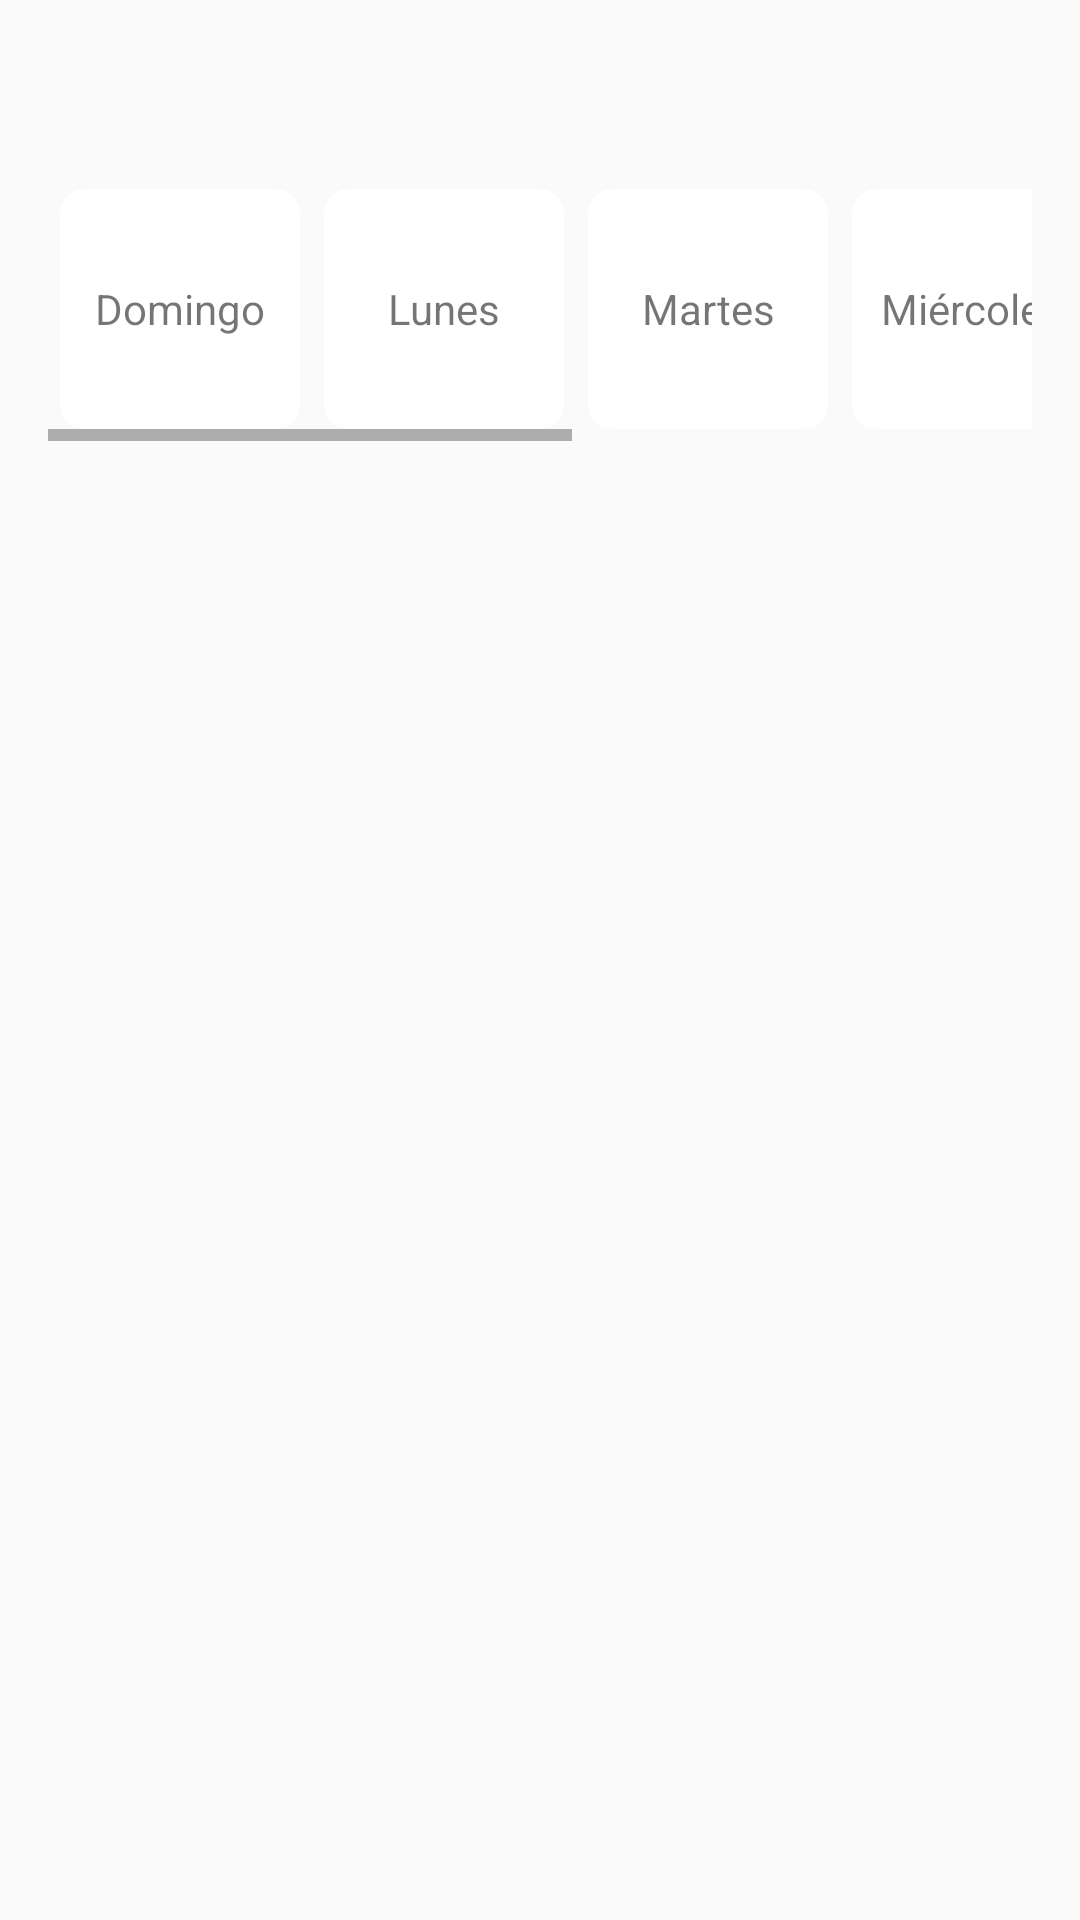

Here is an Android app screen rendered from its layout file. Give the layout XML and the strings, colors and styles it references.
<!-- AndroidManifest.xml: application theme Theme.MiGym -->
<!-- res/layout/fragment_calendar.xml -->
<?xml version="1.0" encoding="utf-8"?>
<LinearLayout xmlns:android="http://schemas.android.com/apk/res/android"
    xmlns:app="http://schemas.android.com/apk/res-auto"
    android:layout_width="match_parent"
    android:layout_height="match_parent"
    android:orientation="vertical"
    android:padding="16dp">

    <TextView
        android:id="@+id/current_date"
        android:layout_width="match_parent"
        android:layout_height="wrap_content"
        android:layout_marginBottom="16dp"
        android:textAppearance="?attr/textAppearanceHeadline6" />

    <HorizontalScrollView
        android:layout_width="match_parent"
        android:layout_height="wrap_content"
        android:layout_marginBottom="16dp">

        <LinearLayout
            android:layout_width="wrap_content"
            android:layout_height="wrap_content"
            android:orientation="horizontal">

            <com.google.android.material.card.MaterialCardView
                android:id="@+id/sundayCard"
                style="@style/Widget.Material3.CardView.Filled"
                android:layout_width="80dp"
                android:layout_height="80dp"
                android:layout_margin="4dp"
                app:cardCornerRadius="8dp">

                <TextView
                    android:layout_width="match_parent"
                    android:layout_height="match_parent"
                    android:gravity="center"
                    android:text="@string/sunday" />
            </com.google.android.material.card.MaterialCardView>

            <com.google.android.material.card.MaterialCardView
                android:id="@+id/mondayCard"
                style="@style/Widget.Material3.CardView.Filled"
                android:layout_width="80dp"
                android:layout_height="80dp"
                android:layout_margin="4dp"
                app:cardCornerRadius="8dp">

                <TextView
                    android:layout_width="match_parent"
                    android:layout_height="match_parent"
                    android:gravity="center"
                    android:text="@string/monday" />
            </com.google.android.material.card.MaterialCardView>

            <com.google.android.material.card.MaterialCardView
                android:id="@+id/tuesdayCard"
                style="@style/Widget.Material3.CardView.Filled"
                android:layout_width="80dp"
                android:layout_height="80dp"
                android:layout_margin="4dp"
                app:cardCornerRadius="8dp">

                <TextView
                    android:layout_width="match_parent"
                    android:layout_height="match_parent"
                    android:gravity="center"
                    android:text="@string/tuesday" />
            </com.google.android.material.card.MaterialCardView>

            <com.google.android.material.card.MaterialCardView
                android:id="@+id/wednesdayCard"
                style="@style/Widget.Material3.CardView.Filled"
                android:layout_width="80dp"
                android:layout_height="80dp"
                android:layout_margin="4dp"
                app:cardCornerRadius="8dp">

                <TextView
                    android:layout_width="match_parent"
                    android:layout_height="match_parent"
                    android:gravity="center"
                    android:text="@string/wednesday" />
            </com.google.android.material.card.MaterialCardView>

            <com.google.android.material.card.MaterialCardView
                android:id="@+id/thursdayCard"
                style="@style/Widget.Material3.CardView.Filled"
                android:layout_width="80dp"
                android:layout_height="80dp"
                android:layout_margin="4dp"
                app:cardCornerRadius="8dp">

                <TextView
                    android:layout_width="match_parent"
                    android:layout_height="match_parent"
                    android:gravity="center"
                    android:text="@string/thursday" />
            </com.google.android.material.card.MaterialCardView>

            <com.google.android.material.card.MaterialCardView
                android:id="@+id/fridayCard"
                style="@style/Widget.Material3.CardView.Filled"
                android:layout_width="80dp"
                android:layout_height="80dp"
                android:layout_margin="4dp"
                app:cardCornerRadius="8dp">

                <TextView
                    android:layout_width="match_parent"
                    android:layout_height="match_parent"
                    android:gravity="center"
                    android:text="@string/friday" />
            </com.google.android.material.card.MaterialCardView>

            <com.google.android.material.card.MaterialCardView
                android:id="@+id/saturdayCard"
                style="@style/Widget.Material3.CardView.Filled"
                android:layout_width="80dp"
                android:layout_height="80dp"
                android:layout_margin="4dp"
                app:cardCornerRadius="8dp">

                <TextView
                    android:layout_width="match_parent"
                    android:layout_height="match_parent"
                    android:gravity="center"
                    android:text="@string/saturday" />
            </com.google.android.material.card.MaterialCardView>

        </LinearLayout>
    </HorizontalScrollView>

    <androidx.recyclerview.widget.RecyclerView
        android:id="@+id/calendar_workout_list"
        android:layout_width="match_parent"
        android:layout_height="0dp"
        android:layout_weight="1" />

    <TextView
        android:id="@+id/empty_view"
        android:layout_width="match_parent"
        android:layout_height="wrap_content"
        android:gravity="center"
        android:text="@string/no_workouts"
        android:visibility="gone" />

</LinearLayout>
<!-- resources referenced by this layout -->
<resources>
  <string name="friday">Viernes</string>
  <string name="monday">Lunes</string>
  <string name="no_workouts">No hay entrenamientos programados</string>
  <string name="saturday">Sábado</string>
  <string name="sunday">Domingo</string>
  <string name="thursday">Jueves</string>
  <string name="tuesday">Martes</string>
  <string name="wednesday">Miércoles</string>
  <style name="Theme.MiGym" parent="Theme.MaterialComponents.DayNight.NoActionBar">
          
          <item name="colorPrimary">@color/primary</item>
          <item name="colorPrimaryVariant">@color/primary_variant</item>
          <item name="colorOnPrimary">@color/white</item>
          
          <item name="colorSecondary">@color/secondary</item>
          <item name="colorSecondaryVariant">@color/secondary_dark</item>
          <item name="colorOnSecondary">@color/white</item>
          
          <item name="android:statusBarColor">?attr/colorPrimaryVariant</item>
          
          <item name="android:textColorPrimary">@color/text_primary</item>
          <item name="android:textColorSecondary">@color/text_secondary</item>
          
          <item name="android:colorBackground">@color/background</item>
          <item name="colorSurface">@color/surface</item>
          <item name="colorOnSurface">@color/text_primary</item>
          
          <item name="colorError">@color/error</item>
          <item name="colorOnError">@color/white</item>
          
          <item name="android:windowActivityTransitions">true</item>
          
          <item name="android:windowSharedElementEnterTransition">@android:transition/move</item>
          <item name="android:windowSharedElementExitTransition">@android:transition/move</item>
      </style>
  <color name="primary">#2196F3</color>
  <color name="primary_variant">#1976D2</color>
  <color name="white">#FFFFFF</color>
  <color name="secondary">#4CAF50</color>
  <color name="secondary_dark">#388E3C</color>
  <color name="text_primary">#DE000000</color>
  <color name="text_secondary">#99000000</color>
  <color name="background">#FAFAFA</color>
  <color name="surface">#FFFFFF</color>
  <color name="error">#B00020</color>
</resources>
